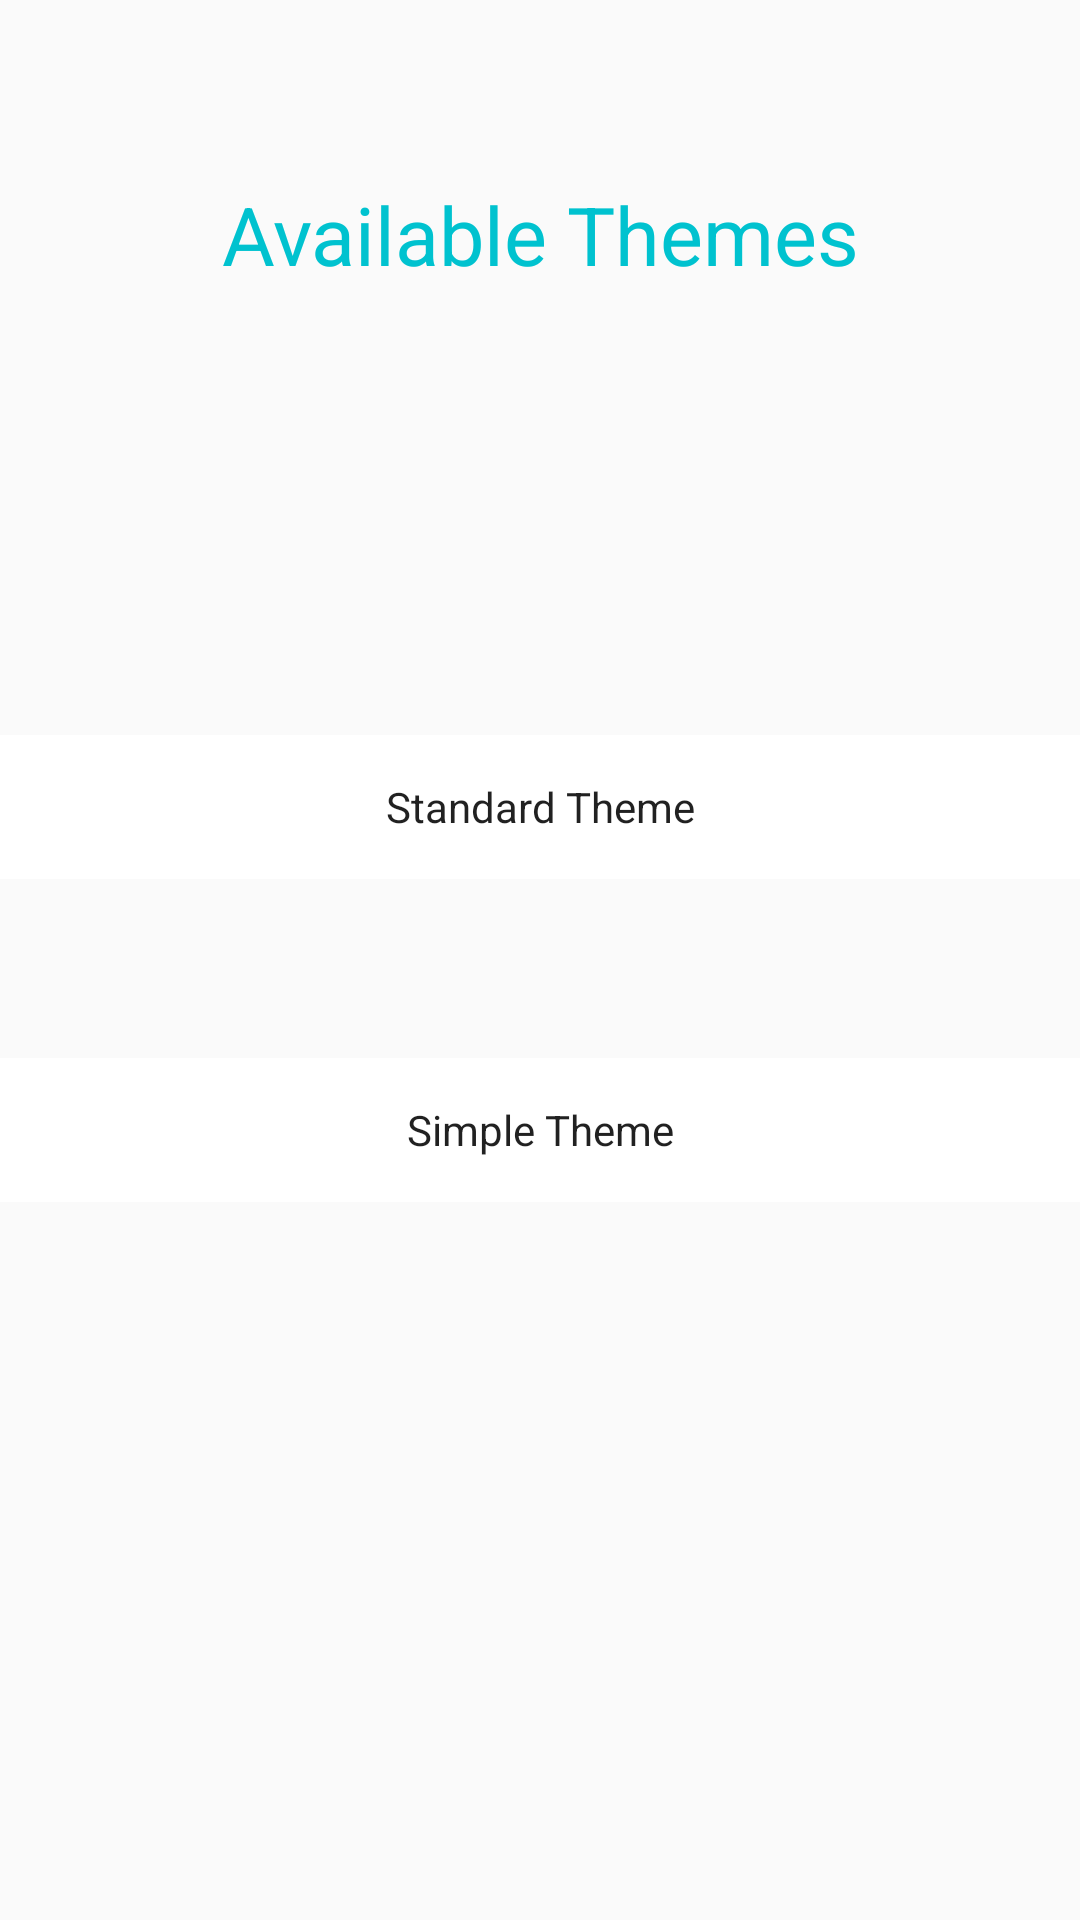

Write the Android layout XML for this screen, with the resource values it uses.
<!-- AndroidManifest.xml: application theme AppTheme -->
<!-- res/layout/available_themes.xml -->
<?xml version="1.0" encoding="utf-8"?>
<androidx.constraintlayout.widget.ConstraintLayout xmlns:android="http://schemas.android.com/apk/res/android"
    xmlns:app="http://schemas.android.com/apk/res-auto"
    android:id="@+id/mainLayout"
    android:layout_width="match_parent"
    android:layout_height="match_parent">

    <TextView
        android:id="@+id/availableTheme_title"
        android:layout_width="0dp"
        android:layout_height="wrap_content"
        android:layout_marginTop="55dp"
        android:gravity="center"
        android:padding="5dp"
        android:text="@string/available_themes"
        android:textColor="@color/colorCustomLightBlue"
        android:textSize="27sp"
        app:layout_constraintEnd_toEndOf="parent"
        app:layout_constraintHorizontal_bias="0.0"
        app:layout_constraintStart_toStartOf="parent"
        app:layout_constraintTop_toTopOf="parent" />

    <Button
        android:id="@+id/btn_changeStandardTheme"
        android:layout_width="0dp"
        android:layout_height="wrap_content"
        android:layout_marginTop="144dp"
        android:text="@string/standard_theme"
        android:gravity="center"
        app:layout_constraintEnd_toEndOf="parent"
        app:layout_constraintHorizontal_bias="0.0"
        app:layout_constraintStart_toStartOf="parent"
        app:layout_constraintTop_toBottomOf="@+id/availableTheme_title" />

    <Button
        android:id="@+id/btn_changeSimpleTheme"
        android:layout_width="0dp"
        android:layout_height="wrap_content"
        android:layout_marginTop="32dp"
        android:gravity="center"
        android:text="@string/simple_theme"
        app:layout_constraintBottom_toBottomOf="parent"
        app:layout_constraintEnd_toEndOf="parent"
        app:layout_constraintHorizontal_bias="0.0"
        app:layout_constraintStart_toStartOf="parent"
        app:layout_constraintTop_toBottomOf="@+id/btn_changeStandardTheme"
        app:layout_constraintVertical_bias="0.103" />

</androidx.constraintlayout.widget.ConstraintLayout>
<!-- resources referenced by this layout -->
<resources>
  <color name="colorCustomLightBlue">#00c2cf</color>
  <string name="available_themes">Available Themes</string>
  <string name="simple_theme">Simple Theme</string>
  <string name="standard_theme">Standard Theme</string>
  <style name="AppTheme" parent="Theme.AppCompat.Light.NoActionBar">
          
          <item name="android:buttonStyle">@style/custom_btn</item>
      </style>
  <style name="custom_btn" parent="android:Widget">
          <item name="android:background">@drawable/calculator_btn_change_state</item>
          <item name="android:gravity">center_vertical|center_horizontal</item>
          <item name="android:minHeight">48dip</item>
          <item name="android:minWidth">88dip</item>
      </style>
  <!-- drawable calculator_btn_change_state (drawable) -->
  <?xml version="1.0" encoding="utf-8"?>
  <selector xmlns:android="http://schemas.android.com/apk/res/android">
      <item
          android:state_pressed="true"
          android:drawable="@color/colorAccent" />
      <item
          android:drawable="@color/colorAbsoluteWhite" />
  </selector>
  <color name="colorAccent">#03DAC5</color>
  <color name="colorAbsoluteWhite">#ffffff</color>
</resources>
